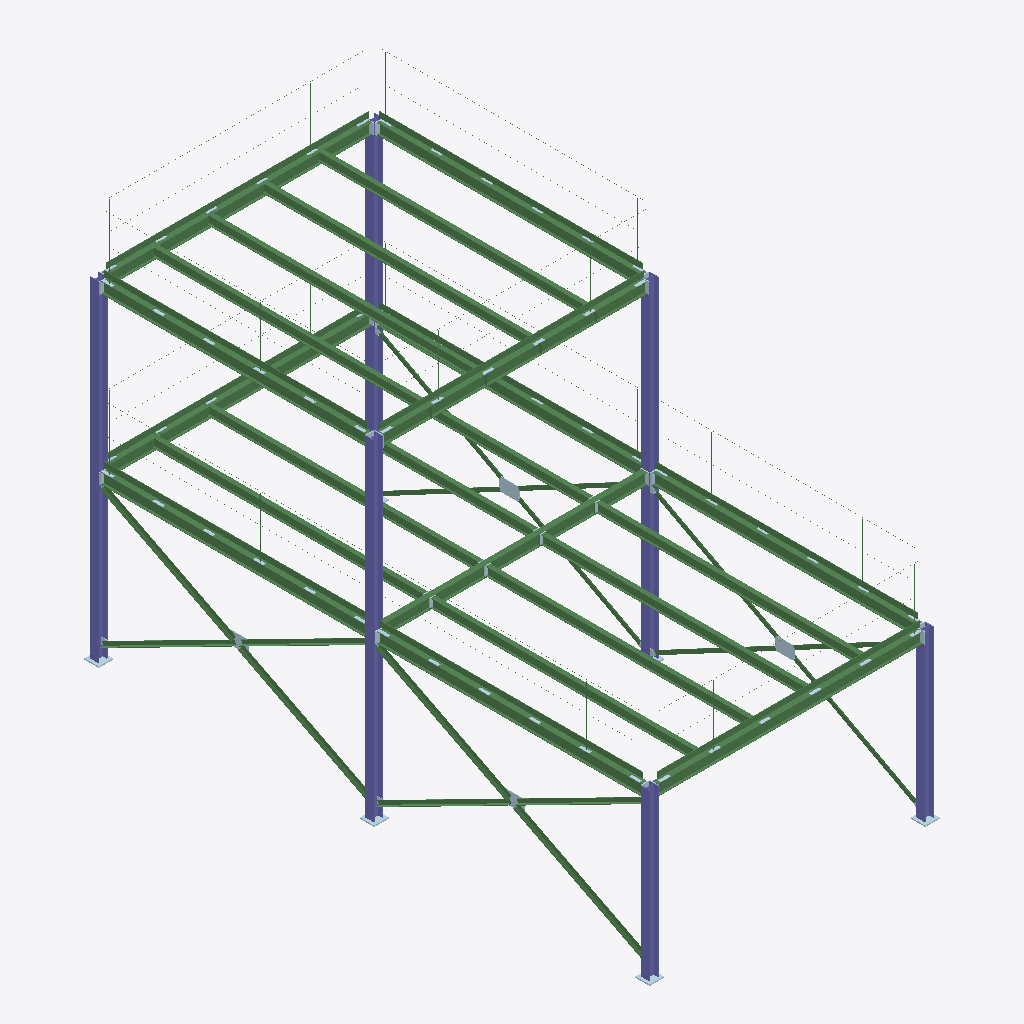
Isometric view of an IFC building model (IFC-SPF (STEP), schema IFC2X3, length unit millimetre), seen from the south-west, elements coloured by IFC class: 84 beams (green), 58 plates (pale blue), 6 columns (violet).
Extent 5.3 m × 10.3 m × 7.1 m (x, y, z). Storeys (1): Storey 1 at 0.00 m. Elements (343): 205 IfcBeam, 132 IfcPlate, 6 IfcColumn.

HEADER;
FILE_DESCRIPTION(('),'),'2;1');
FILE_NAME('Buehne-mAoS-IFC2x3.ifc','2010-09-02T12:22:16+00:00',(''),(''),'STEP Caselib version 5.0','Advance Steel V2010.0','');
FILE_SCHEMA(('IFC2X3'));
ENDSEC;
DATA;
#16=IFCPROJECT('2IRsJiuxPEYAycmZ$8$9Xj',#5,'Graitec Advance Steel Detailed Model','',$,'','',(#10),#15);
#17=IFCSITE('1Z0PAJ6ezBwePlsl8E3LPM',#5,'Site','',$,#18,$,$,.ELEMENT.,$,$,$,$,$);
#20=IFCBUILDING('1Ar2KqgWTFrweQ92mYWTBW',#5,'Building','',$,#21,$,$,.ELEMENT.,$,$,$);
#23=IFCBUILDINGSTOREY('1Q2kLy_YXBIvfCE6B$1nLg',#5,'Storey 1','',$,#24,$,$,.ELEMENT.,$);
#2138=IFCCOLUMN('10BqQwkDb0Gw7OlUVg7uaO',#5,'2400','Stütze','HEB160',#2148,#2149,$);
#2232=IFCCOLUMN('2_CbTx_ATCwOptS9Pt5nxM',#5,'2912','Stütze','HEB160',#2242,#2243,$);
#2093=IFCCOLUMN('2J6nyAWKjFv9KwjkoaV_aD',#5,'2272','Stütze','HEB160',#2103,#2104,$);
#1677=IFCBEAM('0Z6OfZuTn9L9z6IThxu5XQ',#5,'1648','Keine','IPE200',#1687,#1688,$);
#12985=IFCBEAM('3H23o9lUT26BMo7IhcxNRx',#5,'14816','Keine','IPE200',#12995,#12996,$);
#12539=IFCBEAM('36c1XKiPD2QgFplQFI20zN',#5,'14048','Sparren','IPE200',#12549,#12550,$);
#13021=IFCBEAM('2Tivko6KjAyQdqx4TcRsS$',#5,'14976','Keine','IPE200',#13031,#13032,$);
#13057=IFCBEAM('2jYoayWyP2mQdEs_J5_5fh',#5,'15136','Keine','IPE200',#13067,#13068,$);
#1605=IFCBEAM('3Gmap32hn1AeGqdT4gQXRw',#5,'1328','Sparren','IPE200',#1615,#1616,$);
#1641=IFCBEAM('3pO2IzLzHAXh8X57cIvPZi',#5,'1488','Keine','IPE200',#1651,#1652,$);
#2057=IFCBEAM('3s9lSD8g90MwOmUdx9FLLQ',#5,'2208','Sparren','IPE200',#2067,#2068,$);
#2203=IFCCOLUMN('1dHmSE0Cr2Hg4yubDl7ZVd',#5,'2800','Stütze','HEB160',#2213,#2214,$);
#1553=IFCBEAM('3jp2mhZLD9xPeVu1WHQhLk',#5,'1024','Sparren','IPE200',#1563,#1564,$);
#12457=IFCBEAM('1KA67oNenBqxLqn2b4mrl9',#5,'13952','Pfette','IPE160',#12467,#12468,$);
#12293=IFCBEAM('0rYTp4ipr7gRimkO73pH$X',#5,'13760','Pfette','IPE160',#12303,#12304,$);
#12821=IFCBEAM('35dWDhkHH8oOOiHbY9FYjb',#5,'14624','Pfette','IPE160',#12831,#12832,$);
#12657=IFCBEAM('2sAcZqwLrCwAijerz$opzw',#5,'14432','Pfette','IPE160',#12667,#12668,$);
#1893=IFCBEAM('1nUWgYF491BBywq4HDvCJF',#5,'2016','Pfette','IPE160',#1903,#1904,$);
#1975=IFCBEAM('0ZZq_YigP4kQ9mHpXmuvxG',#5,'2112','Pfette','IPE160',#1985,#1986,$);
#1713=IFCBEAM('0nbBQEicj93fQW6qt0m4nT',#5,'1808','Pfette','IPE160',#1723,#1724,$);
#1811=IFCBEAM('0wTzNZBQH7kO4eN4zPGt0P',#5,'1920','Pfette','IPE160',#1821,#1822,$);
#12739=IFCBEAM('07IarEeYDFPg_vI7tDyINk',#5,'14528','Pfette','IPE160',#12749,#12750,$);
#12903=IFCBEAM('21VNxNGG18tx6gq$ycI9Ms',#5,'14720','Pfette','IPE160',#12913,#12914,$);
#2167=IFCBEAM('2a1fmB32j82ONgToZ45fw7',#5,'2512','Sparren','IPE200',#2177,#2178,$);
#12235=IFCCOLUMN('3ttK3SzFvDDh9HiFsUzjIl',#5,'13600','Stütze','HEB160',#12245,#12246,$);
#12264=IFCCOLUMN('223HOB8rb8kPdaCuVTxIU$',#5,'13680','Stütze','HEB160',#12274,#12275,$);
#13093=IFCBEAM('13ASfLCFnCvhb2DExgMsqf',#5,'15296','Keine','IPE200',#13103,#13104,$);
#12375=IFCBEAM('3iTNHiUvjA2v1VS7leWQmW',#5,'13856','Pfette','IPE160',#12385,#12386,$);
#12575=IFCBEAM('1D6G4IF1j8Sx94kQwDtrlS',#5,'14336','Pfette','IPE160',#12585,#12586,$);
#8173=IFCBEAM('0s0adFzOP0kupnL2Q$wUNf',#5,'9872','Geländer Fußleiste Podest','FL100X10',#8183,#8184,$);
#2980=IFCBEAM('1OVSOYfGf2e9fzUDEldl3t',#5,'4896','Geländer Fußleiste Podest','FL100X10',#2990,#2991,$);
#7198=IFCBEAM('0XC96F9bD4WR9pMYEImeRJ',#5,'8992','Geländer Fußleiste Podest','FL100X10',#7208,#7209,$);
#3746=IFCBEAM('2$ztbi_zP2hfkXOnBQ281z',#5,'5696','Geländer Fußleiste Podest','FL100X10',#3756,#3757,$);
#10123=IFCBEAM('0mjN9Xet5AihWpRH6Ec9A8',#5,'11632','Geländer Fußleiste Podest','FL100X10',#10133,#10134,$);
#4497=IFCBEAM('1q34D1Zrb06RLwLXiCCCHi',#5,'6464','Geländer Fußleiste Podest','FL100X10',#4507,#4508,$);
#11546=IFCBEAM('2KNCdfmmrDQe8fJ8oV1tax',#5,'13248','Geländer Fußleiste Podest','FL100X10',#11556,#11557,$);
#6447=IFCBEAM('3DBCC0eC93lRgd7RkMQqYo',#5,'8224','Geländer Fußleiste Podest','FL100X10',#6457,#6458,$);
#9372=IFCBEAM('1CBwTKLNPAOhYjtKvcjjSB',#5,'10864','Geländer Fußleiste Podest','FL100X10',#9382,#9383,$);
#13345=IFCBEAM('2C3sjRyDT18eiGTc$WlGe7',#5,'16032','Vertikaler Verband','L70X7',#13355,#13356,$);
#13201=IFCBEAM('0Q1y$qBnr87fVotgYXFHGW',#5,'15648','Vertikaler Verband','L70X7',#13211,#13212,$);
#5472=IFCBEAM('0CwUVdmAv41w9yrEPgSpb8',#5,'7344','Geländer Fußleiste Podest','FL100X10',#5482,#5483,$);
#13381=IFCBEAM('2zNI_En998wgRacHEEiunQ',#5,'16128','Vertikaler Verband','L70X7',#13391,#13392,$);
#13237=IFCBEAM('2AhVyVcrD10uTvd4BS0Vlc',#5,'15744','Vertikaler Verband','L70X7',#13247,#13248,$);
#13129=IFCBEAM('1bYVtHIcrBeeWC$Sl5t64f',#5,'15456','Vertikaler Verband','L70X7',#13139,#13140,$);
#13273=IFCBEAM('3bVyqYFQTBHvxL9jmrpoml',#5,'15840','Vertikaler Verband','L70X7',#13283,#13284,$);
#13309=IFCBEAM('11qdNUuK9CPe9AGbN6usEE',#5,'15936','Vertikaler Verband','L70X7',#13319,#13320,$);
#13165=IFCBEAM('3gRAf_KIbBPuizcI6wcqvH',#5,'15552','Vertikaler Verband','L70X7',#13175,#13176,$);
#2261=IFCBEAM('0HqA3oX_j2xOQX0IaVUvz1',#5,'3024','Vertikaler Verband','L70X7',#2271,#2272,$);
#2307=IFCBEAM('3aVbIbQN1CSQqMEQ0BQ63M',#5,'3136','Vertikaler Verband','L70X7',#2317,#2318,$);
#2415=IFCBEAM('3ilXh$g6P5$eSEJcz7BDHu',#5,'3424','Vertikaler Verband','L70X7',#2425,#2426,$);
#2451=IFCBEAM('18gZbvvbP0IPUXX5j5p3GU',#5,'3520','Vertikaler Verband','L70X7',#2461,#2462,$);
#2379=IFCBEAM('1D5xcO$HzCgRBk3N0VVBSu',#5,'3328','Vertikaler Verband','L70X7',#2389,#2390,$);
#2523=IFCBEAM('1FiaKzLnvCT86OV75PMPVJ',#5,'3712','Vertikaler Verband','L70X7',#2533,#2534,$);
#2487=IFCBEAM('0IXXHHKjr9t9sKdpXB_A7o',#5,'3616','Vertikaler Verband','L70X7',#2497,#2498,$);
#13604=IFCPLATE('1Q9NGw8SP9DxBEUU_HfByU',#5,'Plate','','',#13614,#13615,$);
#13575=IFCPLATE('1cCTTTqbT20fjrSCQct2Pz',#5,'Plate','','',#13585,#13586,$);
#2343=IFCBEAM('2sYdoSg6TBs9Npx1Z2Wb_x',#5,'3232','Vertikaler Verband','L70X7',#2353,#2354,$);
#16195=IFCPLATE('2yv_R$T31FDv3o12GdxgaS',#5,'Plate','','',#16205,#16206,$);
#16522=IFCPLATE('1ZOhW$Thj43fnpXgrVg7dn',#5,'Plate','','',#16532,#16533,$);
#16724=IFCPLATE('2rYq1HTxfCtOhqDGXLyLHx',#5,'Plate','','',#16734,#16735,$);
#16270=IFCPLATE('2I98CmjJT1HQk9R_UpZSFr',#5,'Plate','','',#16280,#16281,$);
#13546=IFCPLATE('2pWA8Yxyn7UPC0pTGbSXnX',#5,'Plate','','',#13556,#13557,$);
#13517=IFCPLATE('04WGoU50bCKvRvQ3pVOOx6',#5,'Plate','','',#13527,#13528,$);
#859=IFCBEAM('2PMTrVX856AxMKRomZnR0o',#5,'624','Winkelbefestigung','L160X80X10',#869,#870,$);
#2559=IFCBEAM('0H8O3MSPX7lAEEXguyhIfG',#5,'3952','Winkelbefestigung','L160X80X10',#2569,#2570,$);
#535=IFCBEAM('1jva5k_OTDSPI5X49kZmLb',#5,'240','Winkelbefestigung','L160X80X10',#545,#546,$);
#815=IFCBEAM('0zNQEqfrLBBumjUqwPplzr',#5,'496','Winkelbefestigung','L160X80X10',#825,#826,$);
#2691=IFCBEAM('2B517vcwD1QOPUsnATyD1b',#5,'4336','Winkelbefestigung','L160X80X10',#2701,#2702,$);
#491=IFCBEAM('1UoeY1R1z2ywOdcvFZlJFu',#5,'112','Winkelbefestigung','L160X80X10',#501,#502,$);
#2778=IFCBEAM('3ekWdnp3HF9PnwAUrjc2CQ',#5,'4544','Geländer Pfosten Podest','RO42.4X4',#2788,#2789,$);
#2886=IFCBEAM('0Rac8wV5P60AQ7Iz0PYmZ2',#5,'4736','Geländer Pfosten Podest','RO42.4X4',#2896,#2897,$);
#4259=IFCBEAM('1P__xEfjn9mABkY9wwU8by',#5,'6048','Geländer Pfosten Podest','RO42.4X4',#4269,#4270,$);
#6209=IFCBEAM('12mySIC$LDBxvf4oiYkAkx',#5,'7808','Geländer Pfosten Podest','RO42.4X4',#6219,#6220,$);
#11308=IFCBEAM('06kLlZGZ92dv4UHlz1O5bg',#5,'12832','Geländer Pfosten Podest','RO42.4X4',#11318,#11319,$);
#11452=IFCBEAM('37ek254i55yen3Ua6KW$rL',#5,'13088','Geländer Pfosten Podest','RO42.4X4',#11462,#11463,$);
#6317=IFCBEAM('06yhxCCVD5NQiAr9gBIwnP',#5,'8000','Geländer Pfosten Podest','RO42.4X4',#6327,#6328,$);
#4367=IFCBEAM('2KlCIEZE11_QzfMibtiF2l',#5,'6240','Geländer Pfosten Podest','RO42.4X4',#4377,#4378,$);
#7104=IFCBEAM('05kDuuEMLFphay45VMHKSw',#5,'8832','Geländer Pfosten Podest','RO42.4X4',#7114,#7115,$);
#2958=IFCBEAM('2BfP6D$6P39hywPeKM5qIb',#5,'4864','Geländer Handlauf Podest','RO42.4X4',#2968,#2969,$);
#7176=IFCBEAM('0toOZ5G6bD1A84ktLFO_3X',#5,'8960','Geländer Handlauf Podest','RO42.4X4',#7186,#7187,$);
#8151=IFCBEAM('2phQbyziDBKxV75Bhxf$HA',#5,'9840','Geländer Handlauf Podest','RO42.4X4',#8161,#8162,$);
#4475=IFCBEAM('3NrlADNwn9Kwenk2VPB_mG',#5,'6432','Geländer Handlauf Podest','RO42.4X4',#4485,#4486,$);
#6425=IFCBEAM('2aY7Nt3er7fAH6tshaCdvw',#5,'8192','Geländer Handlauf Podest','RO42.4X4',#6435,#6436,$);
#11524=IFCBEAM('3ZwZikNjH488vYAWRt_miV',#5,'13216','Geländer Handlauf Podest','RO42.4X4',#11534,#11535,$);
#3724=IFCBEAM('1EEycnitH0JxApwekMbNuI',#5,'5664','Geländer Handlauf Podest','RO42.4X4',#3734,#3735,$);
#10101=IFCBEAM('1ZUQjkQLf3iRo4cpCo5hSp',#5,'11600','Geländer Handlauf Podest','RO42.4X4',#10111,#10112,$);
#8115=IFCBEAM('35tcWy4nL7tw3vDjN7gg5Y',#5,'9776','Geländer Pfosten Podest','RO42.4X4',#8125,#8126,$);
#3544=IFCBEAM('28cxlV0vP7o8yJkAsOsvIj',#5,'5344','Geländer Pfosten Podest','RO42.4X4',#3554,#3555,$);
#7935=IFCBEAM('2hyiesAXz2_B9Zqt_3nhc6',#5,'9456','Geländer Pfosten Podest','RO42.4X4',#7945,#7946,$);
#9134=IFCBEAM('1bgWjeLbz93whXKSzTSM90',#5,'10448','Geländer Pfosten Podest','RO42.4X4',#9144,#9145,$);
#9921=IFCBEAM('22QCUGadf9zhXuEuCMSGH6',#5,'11280','Geländer Pfosten Podest','RO42.4X4',#9931,#9932,$);
#10029=IFCBEAM('3qrxMyVZj0seoquGTZsmhF',#5,'11472','Geländer Pfosten Podest','RO42.4X4',#10039,#10040,$);
#16547=IFCPLATE('102x5mF5n41vL_94G9Shhr',#5,'Plate','','',#16557,#16558,$);
#14545=IFCPLATE('0mgq1LOb91nOYZtEiS9Vw6',#5,'Plate','','',#14555,#14556,$);
#9350=IFCBEAM('2S1HYIzjbDgRC5L0_y0$GD',#5,'10832','Geländer Handlauf Podest','RO42.4X4',#9360,#9361,$);
#14218=IFCPLATE('2N4O$7kKD9VgPC4hadvZxX',#5,'Plate','','',#14228,#14229,$);
#14595=IFCPLATE('1gT3Ed_5LBSvydGLwu5CR$',#5,'Plate','','',#14605,#14606,$);
#5450=IFCBEAM('0hrgTCnQj3veLA2GiH9txe',#5,'7312','Geländer Handlauf Podest','RO42.4X4',#5460,#5461,$);
#14141=IFCPLATE('1fkspsGJnAmg4k$vNx3hAp',#5,'Plate','','',#14151,#14152,$);
#5270=IFCBEAM('3aD7y2aDjBaPJHz4DVgVIv',#5,'6992','Geländer Pfosten Podest','RO42.4X4',#5280,#5281,$);
#13938=IFCPLATE('1krchxio10JfUpXNRqmXgb',#5,'Plate','','',#13948,#13949,$);
#14370=IFCPLATE('3dm5NoxoXF6xhwhzmRRU7R',#5,'Plate','','',#14380,#14381,$);
#9314=IFCBEAM('23X_9HXvLEeATmk6TskLJI',#5,'10768','Geländer Pfosten Podest','RO42.4X4',#9324,#9325,$);
#13787=IFCPLATE('3wfWtWeML1LgyClTFf1dra',#5,'Plate','','',#13797,#13798,$);
#14520=IFCPLATE('2miNCHuu9DU8XuLiR49lH7',#5,'Plate','','',#14530,#14531,$);
#15170=IFCPLATE('2Z_q48Sjf2gOXKCt6dCY0e',#5,'Plate','','',#15180,#15181,$);
#14720=IFCPLATE('2J1$Q4qIH6vxuyNb_2UT$c',#5,'Plate','','',#14730,#14731,$);
#14945=IFCPLATE('2gHXBvSkH2e9aZm3JUlIAE',#5,'Plate','','',#14955,#14956,$);
#15070=IFCPLATE('14AcUTB9PCBO_z4T3xTjDk',#5,'Plate','','',#15080,#15081,$);
#15520=IFCPLATE('2$OLAO0811VwLrb2CUioHt',#5,'Plate','','',#15530,#15531,$);
#16397=IFCPLATE('1HPl1Mxgv9eRbFQriFlLm5',#5,'Plate','','',#16407,#16408,$);
#16497=IFCPLATE('2v16ZryTfCaAV3xCXoEbJC',#5,'Plate','','',#16507,#16508,$);
#14695=IFCPLATE('0UTPJpAKj7n9m1HpUm6ppH',#5,'Plate','','',#14705,#14706,$);
#14995=IFCPLATE('3sY5SrP7j8_xWKU3S5_3$z',#5,'Plate','','',#15005,#15006,$);
#15320=IFCPLATE('1zYWWvkDjBbRdO1iivHMuV',#5,'Plate','','',#15330,#15331,$);
#15395=IFCPLATE('0QQ5esyfXAixXOox4O45S5',#5,'Plate','','',#15405,#15406,$);
#15495=IFCPLATE('2htqAjwOTCE8Dd2ptRwsp5',#5,'Plate','','',#15505,#15506,$);
#15545=IFCPLATE('1qHr8d4obEvOOUKZSH05bb',#5,'Plate','','',#15555,#15556,$);
#15595=IFCPLATE('2AsI73Ddz7_Qep2_KzbtEF',#5,'Plate','','',#15605,#15606,$);
#16422=IFCPLATE('228c2rcGvEVhdDXkp4ENTS',#5,'Plate','','',#16432,#16433,$);
#14645=IFCPLATE('1aLVS4eBz3BB0OGCUFYfSF',#5,'Plate','','',#14655,#14656,$);
#14770=IFCPLATE('05Ts2qcJPFYOHy3X1a_snU',#5,'Plate','','',#14780,#14781,$);
#15020=IFCPLATE('2C88Igd2P3Kv3rbcBwJCCR',#5,'Plate','','',#15030,#15031,$);
#15095=IFCPLATE('1fuMsKuH1CvhQbc_fxhAqe',#5,'Plate','','',#15105,#15106,$);
#15470=IFCPLATE('1uHwmDs5H4TvFRjnJ0yrLz',#5,'Plate','','',#15480,#15481,$);
#15570=IFCPLATE('2xnbWqzonFrPsQGsIVcwyV',#5,'Plate','','',#15580,#15581,$);
#16447=IFCPLATE('1x30SEi0n2iBsUBKGMfGny',#5,'Plate','','',#16457,#16458,$);
#16472=IFCPLATE('1EGwrOZgz6_wiR4TNqodTj',#5,'Plate','','',#16482,#16483,$);
#14192=IFCPLATE('1eRGycCPHEqRvVRYCjJRMT',#5,'Plate','','',#14202,#14203,$);
#14670=IFCPLATE('2HkTyk$nD1DOwxporC8NW0',#5,'Plate','','',#14680,#14681,$);
#14745=IFCPLATE('3_pymZy0X1yBDgkENVHsxh',#5,'Plate','','',#14755,#14756,$);
#14970=IFCPLATE('34O$SV_uLCTg4c0D3leaI8',#5,'Plate','','',#14980,#14981,$);
#15345=IFCPLATE('3ijymZyqD4FxtEOzDezEOc',#5,'Plate','','',#15355,#15356,$);
#15370=IFCPLATE('2IS62_q5D0Pufzn_1MnTqB',#5,'Plate','','',#15380,#15381,$);
#15420=IFCPLATE('11cq_jKljB1AowzBNOmW7E',#5,'Plate','','',#15430,#15431,$);
#16372=IFCPLATE('3l3iBhqST8rwp1vqfs4QZK',#5,'Plate','','',#16382,#16383,$);
#15045=IFCPLATE('2rZKXuEMn5UB5BXlpYbSVS',#5,'Plate','','',#15055,#15056,$);
#15295=IFCPLATE('3CI3LBOhTEgeSzfFkUMdTM',#5,'Plate','','',#15305,#15306,$);
#14319=IFCPLATE('2OJt$klNf05xLY9eoCEnZ1',#5,'Plate','','',#14329,#14330,$);
#14395=IFCPLATE('00uIE8Piv2ufzAJYfKeZ1u',#5,'Plate','','',#14405,#14406,$);
#16245=IFCPLATE('2SBtaz0GvA_wMgx3vuxl1L',#5,'Plate','','',#16255,#16256,$);
#14015=IFCPLATE('137tlzpjHAEQ_wQM_8q8aH',#5,'Plate','','',#14025,#14026,$);
#15445=IFCPLATE('37pLsRGhL1HOkEWrpUZ1Rx',#5,'Plate','','',#15455,#15456,$);
#15620=IFCPLATE('1fq2JC0GP1JxK3Y$Ahl9mb',#5,'Plate','','',#15630,#15631,$);
#881=IFCBEAM('296tLlOBnBng3jwveQHJvI',#5,'688','Platform T','T100',#891,#892,$);
#1329=IFCBEAM('2gfiA1_bz2$wdrDqyedCkq',#5,'912','Platform T','T100',#1339,#1340,$);
#15220=IFCPLATE('2y9KEC2$r7gA3kCUMoHxeR',#5,'Plate','','',#15230,#15231,$);
#16120=IFCPLATE('0YWlPcm8j4oOS6I8yt_MXR',#5,'Plate','','',#16130,#16131,$);
ENDSEC;